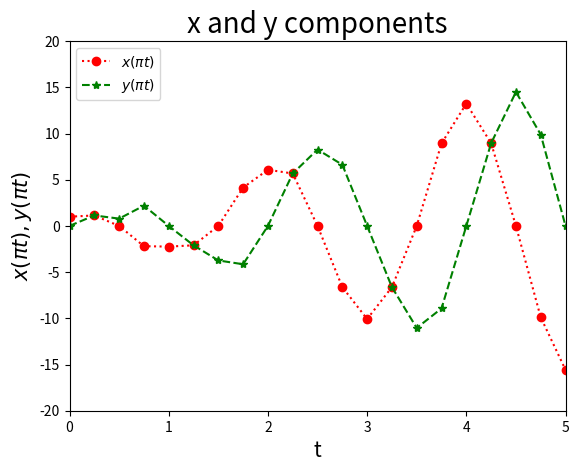
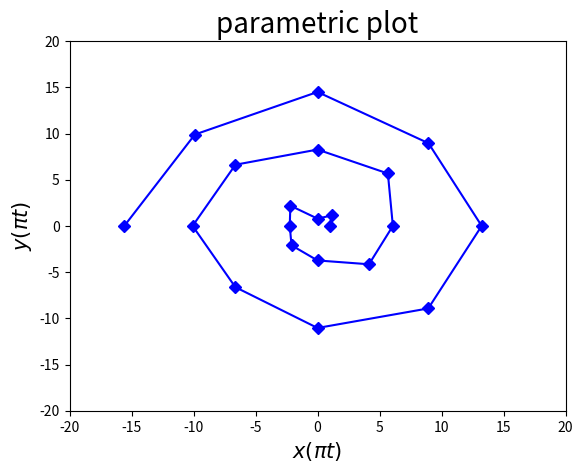

The matplotlib source for these figures, in order:
"""Activity 9 10/1/2026 Theo Buckridge
Use LaTeX commands in your plot labels.
"""

import numpy as np
from numpy import cos, sin, sqrt, pi, e
import matplotlib.pyplot as plt

def f_1(x):
    return cos(x**2)*cos(x)+x*cos(x)
def f_2(x):
    return cos(x**2)*sin(x)+x*sin(x)

xs = np.linspace(0,5,21)
print(xs)

plt.title('x and y components',size=20)
plt.xlim(0,5)
plt.ylim(-20,20)
plt.xlabel('t',size=15)
plt.ylabel(r'$x(\pi t),y(\pi t)$',size=15)

plt.plot(xs,f_1(pi*xs), 'r:o', label=r'$x(\pi t)$')
# plt.show()

plt.plot(xs,f_2(pi*xs), 'g--*', label=r'$y(\pi t)$')
plt.legend()
plt.show()

plt.title('parametric plot',size=20)
plt.xlim(-20,20)
plt.ylim(-20,20)
plt.xlabel(r'$x(\pi t)$',size=15)
plt.ylabel(r'$y(\pi t)$',size=15)
plt.plot(f_1(pi*xs),f_2(pi*xs), 'b-D')
plt.show()
